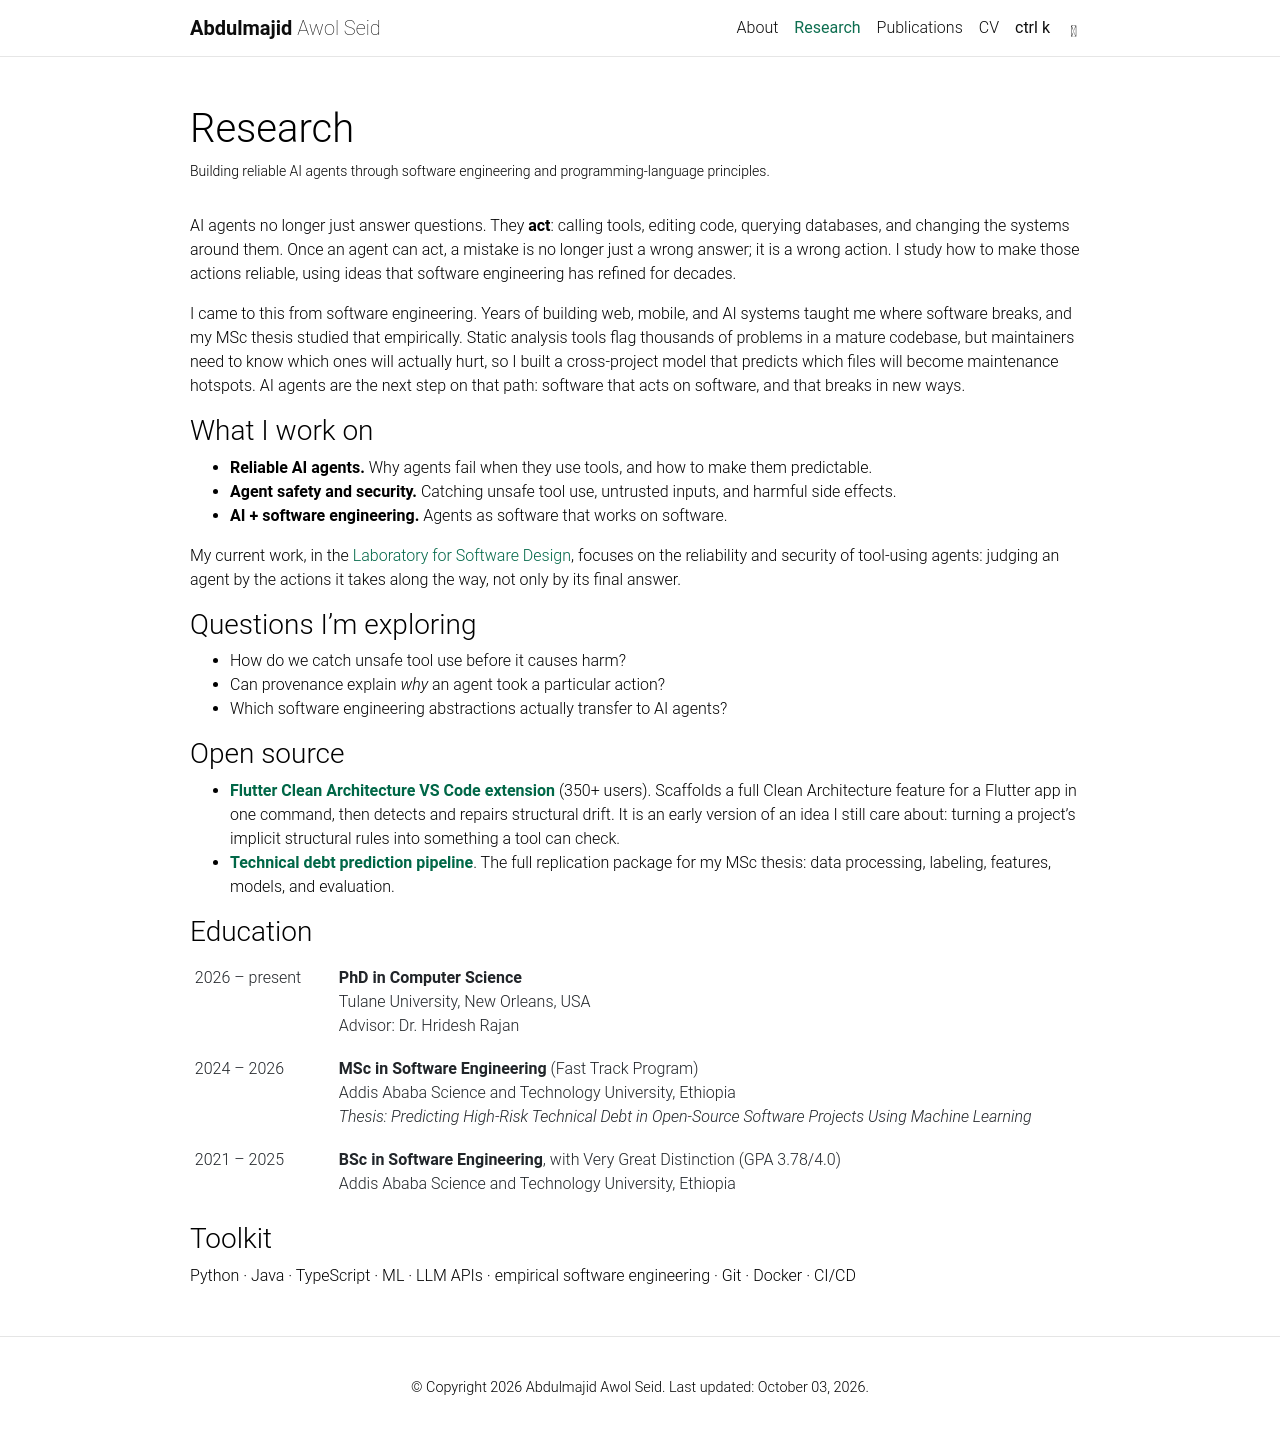

repository: maajidAwol/maajidAwol.github.io · page: research/index.html · generator: jekyll

---
layout: page
title: Research
permalink: /research/
description: Building reliable AI agents through software engineering and programming-language principles.
nav: true
nav_order: 1
---

AI agents no longer just answer questions. They **act**: calling tools, editing code, querying databases, and changing the systems around them. Once an agent can act, a mistake is no longer just a wrong answer; it is a wrong action. I study how to make those actions reliable, using ideas that software engineering has refined for decades.

I came to this from software engineering. Years of building web, mobile, and AI systems taught me where software breaks, and my MSc thesis studied that empirically. Static analysis tools flag thousands of problems in a mature codebase, but maintainers need to know which ones will actually hurt, so I built a cross-project model that predicts which files will become maintenance hotspots. AI agents are the next step on that path: software that acts on software, and that breaks in new ways.

### What I work on

- **Reliable AI agents.** Why agents fail when they use tools, and how to make them predictable.
- **Agent safety and security.** Catching unsafe tool use, untrusted inputs, and harmful side effects.
- **AI + software engineering.** Agents as software that works on software.

My current work, in the [Laboratory for Software Design](https://lab-design.github.io/), focuses on the reliability and security of tool-using agents: judging an agent by the actions it takes along the way, not only by its final answer.

### Questions I'm exploring

- How do we catch unsafe tool use before it causes harm?
- Can provenance explain _why_ an agent took a particular action?
- Which software engineering abstractions actually transfer to AI agents?

### Open source

- **[Flutter Clean Architecture VS Code extension](https://github.com/resourceful-nebil/Flutter-Clean-Architecture-Starter-Kit-Template)** (350+ users). Scaffolds a full Clean Architecture feature for a Flutter app in one command, then detects and repairs structural drift. It is an early version of an idea I still care about: turning a project's implicit structural rules into something a tool can check.
- **[Technical debt prediction pipeline](https://github.com/maajidAwol/technical-debt)**. The full replication package for my MSc thesis: data processing, labeling, features, models, and evaluation.

### Education

<table class="table table-sm table-borderless">
  <tbody>
    <tr>
      <td style="width: 9rem;">2026 – present</td>
      <td><b>PhD in Computer Science</b><br>Tulane University, New Orleans, USA<br>Advisor: Dr. Hridesh Rajan</td>
    </tr>
    <tr>
      <td>2024 – 2026</td>
      <td><b>MSc in Software Engineering</b> (Fast Track Program)<br>Addis Ababa Science and Technology University, Ethiopia<br><i>Thesis: Predicting High-Risk Technical Debt in Open-Source Software Projects Using Machine Learning</i></td>
    </tr>
    <tr>
      <td>2021 – 2025</td>
      <td><b>BSc in Software Engineering</b>, with Very Great Distinction (GPA 3.78/4.0)<br>Addis Ababa Science and Technology University, Ethiopia</td>
    </tr>
  </tbody>
</table>

### Toolkit

Python · Java · TypeScript · ML · LLM APIs · empirical software engineering · Git · Docker · CI/CD
